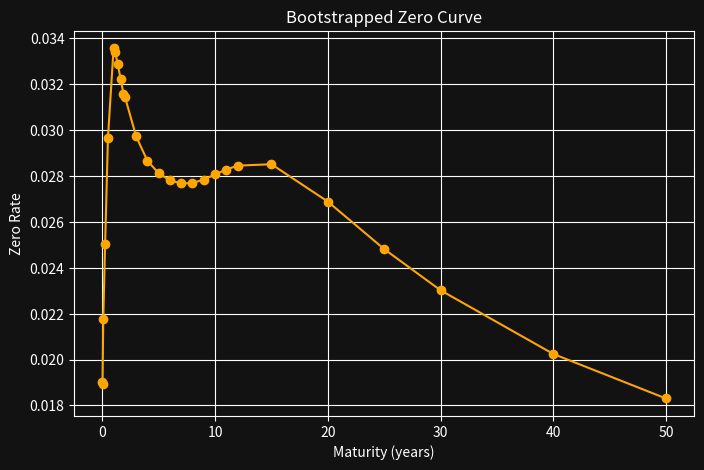

Generate this figure with matplotlib:
import numpy as np 
import matplotlib.pyplot as plt
from math import log, exp, sqrt

plt.rcParams.update({
    "figure.facecolor": "121212",
    "axes.facecolor": "121212",
    "axes.edgecolor": "white",
    "axes.labelcolor": "white",
    "xtick.color": "white",
    "ytick.color": "white",
    "text.color": "white",
    "grid.color": "white",
})

depos ={
    1/365 : 0.019040,
    7/365 : 0.018950,
    1/12 : 0.021770,
    3/12 : 0.025120,
    6/12 : 0.029880,
    1 : 0.034130
}

futures ={
    1.129 : 0.032425,
    1.378 : 0.030450,
    1.627 : 0.028775,
    1.877 : 0.027575,
}

swaps = {
    2.00 : 0.031997,
    3.00 : 0.030250,
    4.00 : 0.029181,
    5.00 : 0.028635,
    6.00 : 0.028318,
    7.00 : 0.028173,
    8.00 : 0.028180,
    9.00 : 0.028305,
    10.00 : 0.028505,
    11.00 : 0.028692,
    12.00 : 0.028839,
    15.00 : 0.028895,
    20.00 : 0.027624,
    25.00 : 0.025948,
    30.00 : 0.024459,
    40.00 : 0.022278,
    50.00 : 0.020573,
}


def interp_df(dfs, T):
    times = sorted(dfs.keys())

    if T in dfs :
        return dfs[T]

    for i in range(len(times)-1):
        t1, t2 = times[i], times[i+1]

        if t1 < T < t2: 
            z1 = -log(dfs[t1])/t1
            z2 = -log(dfs[t2])/t2

            z= z1 + (z2-z1)*(T-t1)/(t2-t1)
            return exp(-z*T)
    t_last = times[-1]
    z_last= -log(dfs[t_last])/t_last

    return exp(-z_last*T)


def bootstrap_depos(depo_data):
    dfs= {}

    for T,r in sorted(depo_data.items()):
        dfs[T] = 1.0 / ( 1.0 + r*T )

    return dfs

def bootstrap_futures(dfs, futures_data):
    known_times = sorted(dfs.keys())

    last_T = known_times[-1]
    last_df = dfs[last_T]

    for T,r in sorted(futures_data.items()):
        df= last_df / ( 1 + r*(T-last_T))
        dfs[T] = df
        last_T = T
        last_df = df
    return dfs

def bootstrap_swaps(dfs, swap_data):

    for T,swap_rate in sorted(swap_data.items()):
        payment_dates = np.arange(1.0, T, 1.0)
        fixed_leg = 0.0

        for t in payment_dates:
            fixed_leg += interp_df(dfs, t)
        df_T = (1-swap_rate*fixed_leg)/(1+ swap_rate)
        dfs[T] = df_T

    return dfs

def bond_pricer(notional, maturity, coupon, payment_frequency, DFs):

    coupon_dates = np.arange(1/payment_frequency, maturity + 1/payment_frequency, payment_frequency)
    bond_dfs = [interp_df(DFs, t) for t in coupon_dates]
    Price = 0
    for t in range(len(coupon_dates)):
        if t == len(coupon_dates)-1 : 
            Price += (1 + coupon*payment_frequency)*notional*bond_dfs[t]
        else :
            Price +=  coupon*payment_frequency*notional*bond_dfs[t]

    return Price

def parallel_shock_RF(rates, times, shock):

    shocked_rates = [z + shock for z in rates]
    shocked_DFs = {
        t : exp(-z*t)
        for z,t in zip(shocked_rates, times)
    }

    return shocked_rates, shocked_DFs

dfs= bootstrap_depos(depos)
dfs= bootstrap_futures(dfs,futures)
dfs= bootstrap_swaps(dfs,swaps)

times = sorted(dfs.keys())

zero_rates= [-log(dfs[t])/t for t in times]

M1 = 10
C1 = 0.04
N1 = 1e8
F1 = 2

Price = bond_pricer(N1,M1,C1,F1,dfs)
print(f"Bond Price is : €{Price:.2f}")


plt.figure(figsize=(8,5))
plt.plot(times, zero_rates, marker="o", color="orange")
plt.title("Bootstrapped Zero Curve")
plt.xlabel("Maturity (years)")
plt.ylabel("Zero Rate")
plt.grid()
plt.show()
